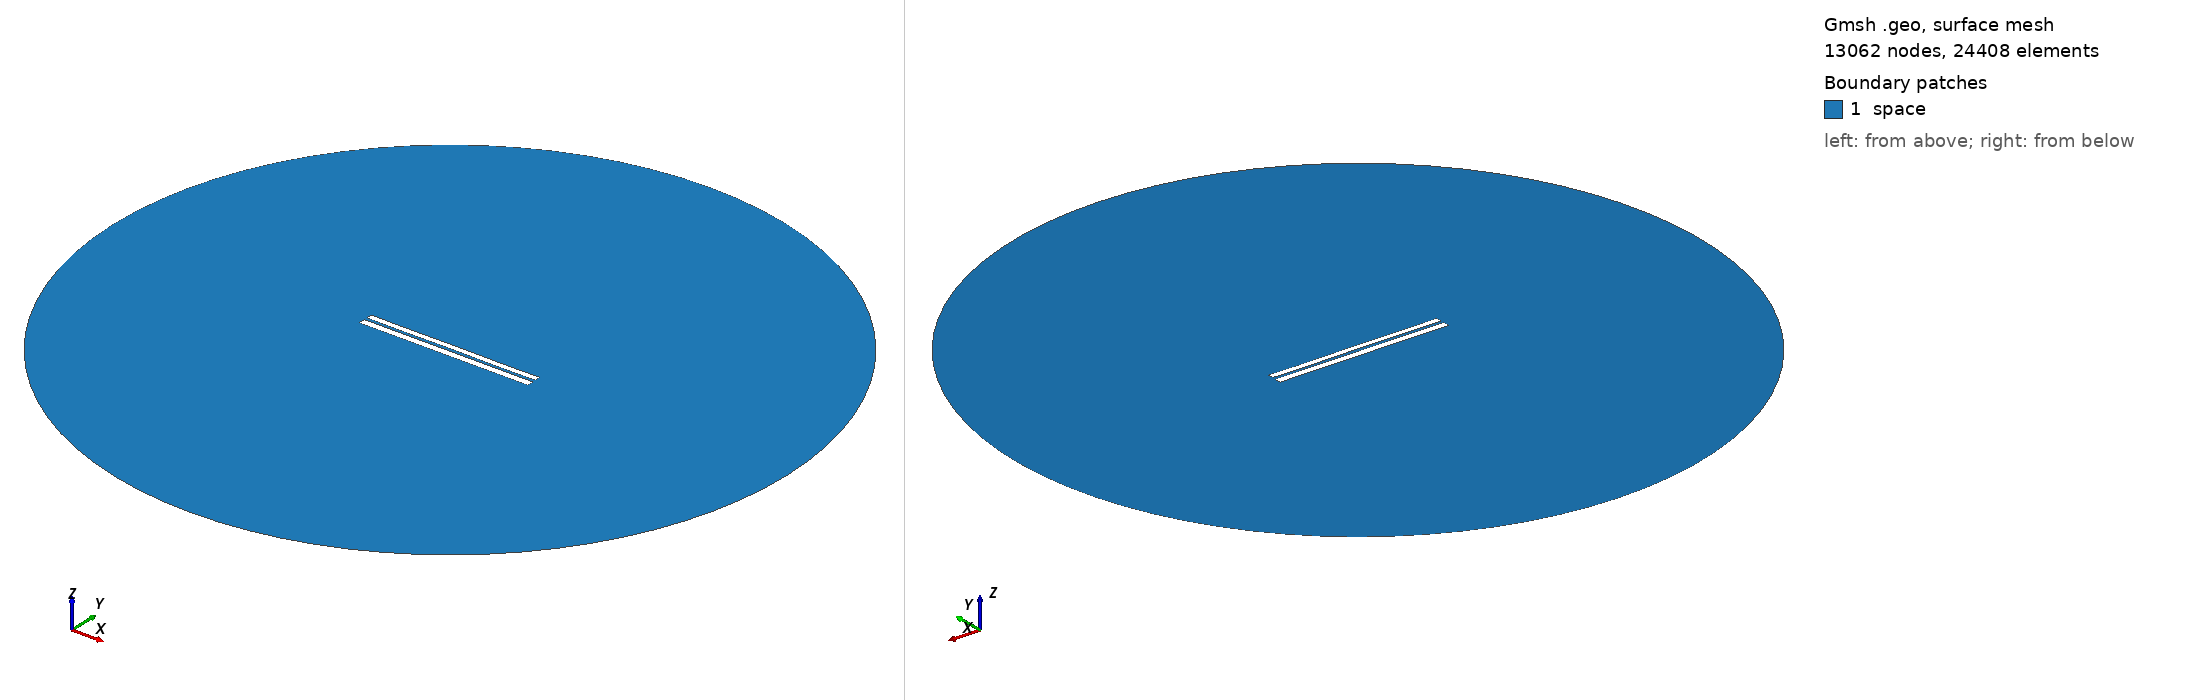

Gmsh geometry script, surface-meshed: 13062 nodes, 24408 surface elements. Boundary patches (legend numbers): 1 space. Left view from above one corner, right view from below the opposite corner. Legend entries are the model's physical surfaces. The drawing asked Gmsh for element sizes between 1% and 20% of the model's largest extent; the script's own settings can give other sizes.

=== 6437.geo (drawn) ===
//---------------------------------------
// Geometry kernel
//---------------------------------------

SetFactory("OpenCASCADE");



//---------------------------------------
// Parameters of the geometry
//---------------------------------------

// Overetch of the upper plate
overetch = 0.25;

// Distance between the plates
distance = 1.5;

// Discretization over the x axis (for the deformation)
nx = 50; 

// Length of the plate
L = 100 - overetch; 

// Number of modes
n = 4; 

// 1st mode coefficient
coeff(1) = -0.075;
beta(1) = 0.596864 * 3.1415926535 / L;

// 2nd mode coefficient
coeff(2) = 0.0;
beta(2) = 1.49418 * 3.1415926535 / L;

// 3rd mode coefficient
coeff(3) = 0.0;
beta(3) = 2.50025 * 3.1415926535 / L;

// 4th mode coefficient
coeff(4) = -0.075;
beta(4) = 3.49999 * 3.1415926535 / L;



//---------------------------------------
// Upper plate (deformed rectangle)
//---------------------------------------

// Coordiantes of the upper plate
xmin = -50;
xmax = 50 - overetch;

// Height of the upper plate
yheight = 4 - 2 * overetch;

// Indexes of the points
UpperID[] = {};
LowerID[] = {};
LeftID[] = {};
RightID[] = {};

// Point index
p = 1;

// Horizontal edges
For i In {1:nx}
    x = xmin + (i-1)*(xmax - xmin)/(nx-1);

    y_bottom = distance / 2 + overetch;
    For j In {1:n}
        C = (Cosh(beta(j)*L) + Cos(beta(j)*L)) / (Sinh(beta(j)*L) + Sin(beta(j)*L));
        y_bottom  = y_bottom + coeff(j) * (Cosh(beta(j)*(x+50)) - Cos(beta(j)*(x+50)) - C * (Sinh(beta(j)*(x+50)) - Sin(beta(j)*(x+50))));
    EndFor

    y_top = y_bottom + yheight;

    Point(p) = {x, y_top, 0, 1.0};
    UpperID[i] = p;
    p = p + 1;

    Point(p) = {x, y_bottom, 0, 1.0};
    LowerID[i] = p;
    p = p + 1;
EndFor

// Create point lists
UpperPts[] = {}; LowerPts[] = {};
For i In {1:nx}
  UpperPts[] += {UpperID[i]};
  LowerPts[] += {LowerID[i]};
EndFor

// Build splines
Spline(1) = {UpperPts[]};
Spline(2) = {LowerPts[]};
Line(3) = {LowerPts[nx-1], UpperPts[nx-1]};
Line(4) = {LowerPts[0], UpperPts[0]};

// Build the plane surface
Curve Loop(1) = {2, 3, -1, -4};
Plane Surface(1) = {1};



//---------------------------------------
// Lower plate (rectangle)
//---------------------------------------

// Vertices
Point(1001) = {-50, -1, 0, 1.0};
Point(1002) = { 50, -1, 0, 1.0};
Point(1003) = { 50,  -5, 0, 1.0};
Point(1004) = {-50,  -5, 0, 1.0};

// Edges
Line(5) = {1001, 1002};
Line(6) = {1002, 1003};
Line(7) = {1003, 1004};
Line(8) = {1004, 1001};

// Plane surface
Line Loop(2) = {5, 6, 7, 8};
Plane Surface(2) = {2}; 



//---------------------------------------
// Outer (fictious) boundary
//---------------------------------------

// Points
Point(1005) = {0, 0, 0};       // Center
Point(1006) = {200, 0, 0};     // Start point
Point(1007) = {0, 200, 0};     // 90 degrees
Point(1008) = {-200, 0, 0};    // 180 degrees
Point(1009) = {0, -200, 0};    // 270 degrees

// Circle arcs (each needs start, center, end)
Circle(9) = {1006, 1005, 1007};
Circle(10) = {1007, 1005, 1008};
Circle(11) = {1008, 1005, 1009};
Circle(12) = {1009, 1005, 1006};

// Plane surface for the entire domain
Curve Loop(3) = {9, 10, 11, 12};
Surface(3) = {3};

// Subtract the plates from the whole domain to obtain the actual domain where we want to solve the equations
BooleanDifference{ Surface{3}; Delete; }{ Surface{1}; Surface{2}; Delete; }




//---------------------------------------
// Transfinite Lines/Curves
//---------------------------------------

// Set the number of points on the boundaries
r = 7;

// Plates
Transfinite Curve {1, 2} = 50*r Using Progression 1;
Transfinite Curve {3, 4} = 2*r Using Progression 1;
Transfinite Line {5, 7} = 50*r Using Progression 1;
Transfinite Line {6, 8} = 2*r Using Progression 1;

// Outer boundary
Transfinite Line {9, 10, 11, 12} = 20 Using Progression 1;



//---------------------------------------
// Physical groups
//---------------------------------------                

// Physical curves (boundaries)
Physical Line("force_segment", 10) = {2};
Physical Line("upper_plate", 11) = {1, 3, 4};
Physical Line("lower_plate", 12) = {5, 6, 7, 8};
Physical Line("boundary", 20) = {9, 10, 11, 12};

// Physical Surfaces
Physical Surface("space", 30) = {3};



//---------------------------------------
// 6. Generate the Mesh
//---------------------------------------

// 2D mesh generation
Mesh 2;
